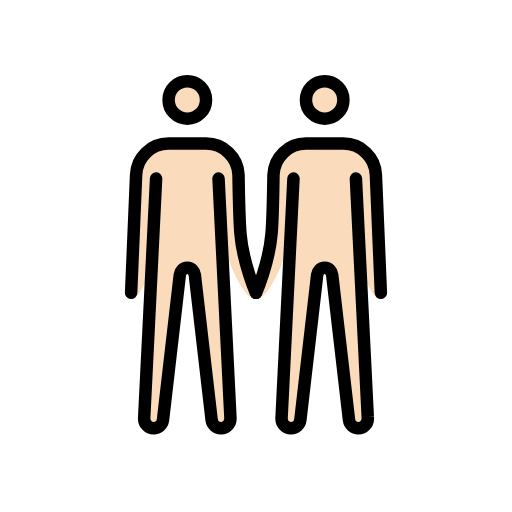
t = 0.00 s
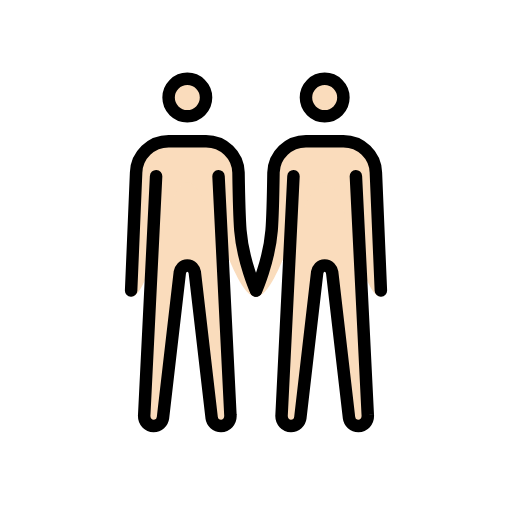
t = 0.48 s
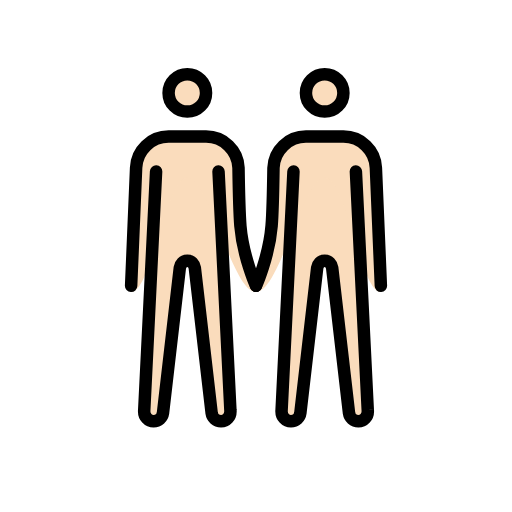
t = 1.43 s
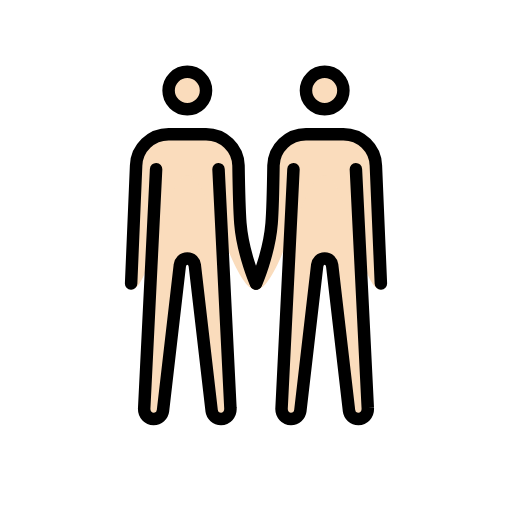
t = 1.90 s
t = 2.38 s: frame unchanged from t = 1.43 s, image omitted
t = 3.33 s: frame unchanged from t = 0.48 s, image omitted

The animated SVG that drew these frames (rendered in a browser with its animation timeline set to each time). Animation: 1 SMIL element (animateTransform=1); one cycle of 3.80 s, repeats indefinitely.

<?xml version='1.0' encoding='utf-8'?>
<svg xmlns="http://www.w3.org/2000/svg" id="emoji" viewBox="-5 -5 82 82" version="1.1" width="200" height="200" role="img">
  <title>OpenMoji: men holding hands: light skin tone</title><g><g id="color" />
  <g id="skin">
    <g id="skin-b">
      <circle cx="47" cy="11" r="3" fill="#fadcbc" />
      <path fill="#fadcbc" d="M52,23.6l1.9,38.2c0.1,1.1-0.7,1.8-1.5,1.8S51,63,50.9,62.3L48.2,39c-0.1-0.6-0.5-1.1-1.2-1.1 s-1.1,0.5-1.2,1.1l-2.7,23.3c-0.1,0.7-0.7,1.3-1.5,1.3s-1.6-0.7-1.5-1.8L42,23.6" />
      <path fill="#fadcbc" d="M56,42.9c-3.3,0-5.5-18.3-9-18.3s-7.2,18.3-11,18.3c0,0,2.1-5.7,2.5-10.6c0.2-2.5,0.3-9.3,0.3-9.3 c0.1-2.8,2.4-5,5.2-5h6c2.8,0,5.1,2.2,5.2,5L56,42.9z" />
    </g>
    <g id="skin-a">
      <circle cx="25" cy="11" r="3" fill="#fadcbc" />
      <path fill="#fadcbc" d="M20,23.6l-1.9,38.2c-0.1,1.1,0.7,1.8,1.5,1.8s1.4-0.6,1.5-1.3L23.8,39c0.1-0.6,0.5-1.1,1.2-1.1 s1.1,0.5,1.2,1.1l2.7,23.3c0.1,0.7,0.7,1.3,1.5,1.3s1.6-0.7,1.5-1.8L30,23.6" />
      <path fill="#fadcbc" d="M16.8,23c0.1-2.8,2.4-5,5.2-5h6c2.8,0,5.1,2.2,5.2,5c0,0,0.1,6.7,0.3,9.3C34,37.2,36,42.9,36,42.9 c-3.8,0-7.5-18.3-11-18.3s-5.7,18.3-9,18.3L16.8,23z" />
    </g>
  </g>
  <g id="skin-shadow" />
  <g id="hair" />
  <g id="line">
    <circle cx="47" cy="11" r="3" fill="none" stroke="#000000" stroke-miterlimit="10" stroke-width="2" />
    <path fill="none" stroke="#000000" stroke-linecap="round" stroke-linejoin="round" stroke-width="2" d="M36,41.9 c0,0,2.1-4.7,2.5-9.6c0.2-2.5,0.3-9.3,0.3-9.3c0.1-2.8,2.4-5,5.2-5h6c2.8,0,5.1,2.2,5.2,5L56,41.9" />
    <path fill="none" stroke="#000000" stroke-linecap="round" stroke-linejoin="round" stroke-width="2" d="M52,23.6l1.9,38.2 c0.1,1.1-0.7,1.8-1.5,1.8S51,63,50.9,62.3L48.2,39c-0.1-0.6-0.5-1.1-1.2-1.1s-1.1,0.5-1.2,1.1l-2.7,23.3c-0.1,0.7-0.7,1.3-1.5,1.3 s-1.6-0.7-1.5-1.8L42,23.6" />
    <circle cx="25" cy="11" r="3" fill="none" stroke="#000000" stroke-miterlimit="10" stroke-width="2" />
    <path fill="none" stroke="#000000" stroke-linecap="round" stroke-linejoin="round" stroke-width="2" d="M16,41.9L16.8,23 c0.1-2.8,2.4-5,5.2-5h6c2.8,0,5.1,2.2,5.2,5c0,0,0.1,6.7,0.3,9.3c0.4,4.9,2.5,9.6,2.5,9.6" />
    <path fill="none" stroke="#000000" stroke-linecap="round" stroke-linejoin="round" stroke-width="2" d="M20,23.6l-1.9,38.2 c-0.1,1.1,0.7,1.8,1.5,1.8s1.4-0.6,1.5-1.3L23.8,39c0.1-0.6,0.5-1.1,1.2-1.1s1.1,0.5,1.2,1.1l2.7,23.3c0.1,0.7,0.7,1.3,1.5,1.3 s1.6-0.7,1.5-1.8L30,23.6" />
  </g>
<animateTransform attributeName="transform" type="translate" values="0 0;0 -1.5;0 0" dur="3.8s" repeatCount="indefinite" /></g></svg>
